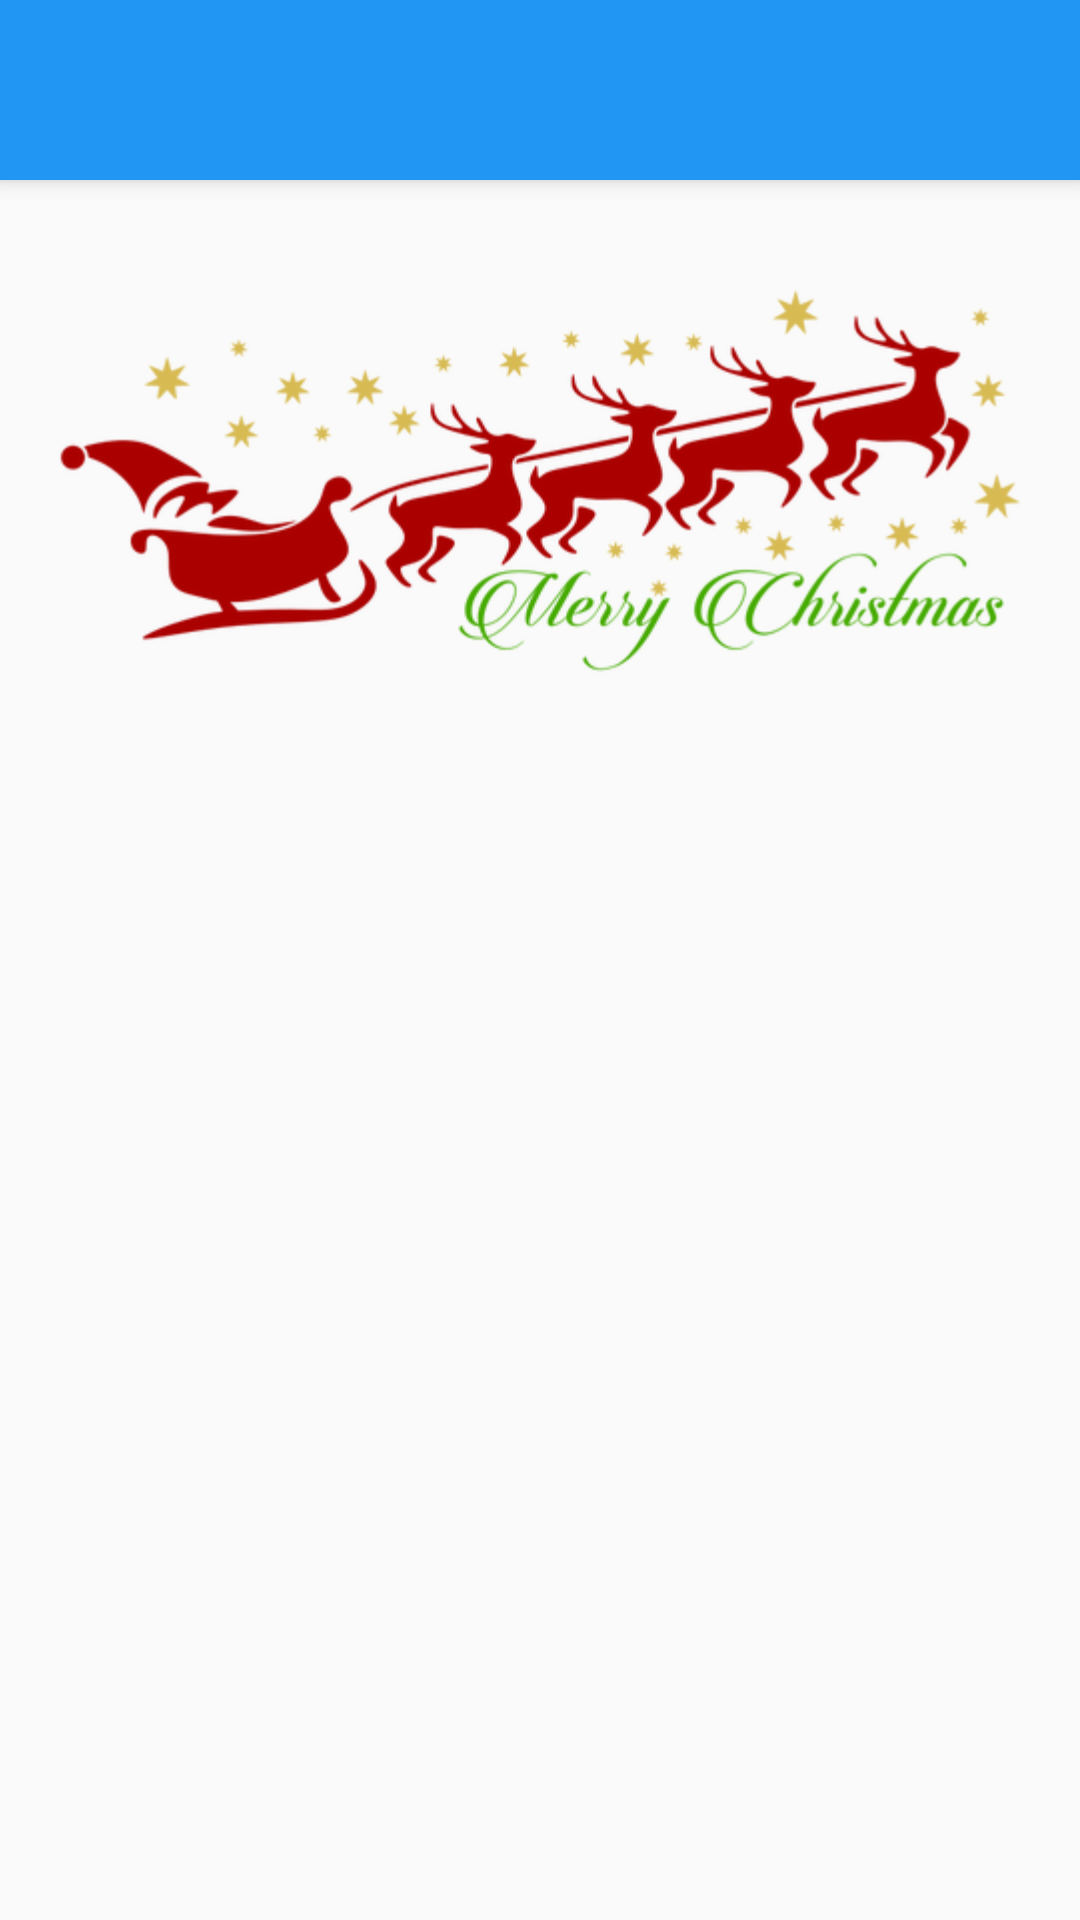

Here is an Android app screen rendered from its layout file. Give the layout XML and the strings, colors and styles it references.
<!-- AndroidManifest.xml: application theme Theme.AppCompat.Light.NoActionBar -->
<!-- res/layout/activity_scores.xml -->
<?xml version="1.0" encoding="utf-8"?>
<androidx.constraintlayout.widget.ConstraintLayout xmlns:android="http://schemas.android.com/apk/res/android"
    xmlns:app="http://schemas.android.com/apk/res-auto"
    xmlns:tools="http://schemas.android.com/tools"
    android:layout_width="match_parent"
    android:layout_height="match_parent"
    android:background="@drawable/background"
    tools:context="com.example.stockingstuffer.gameplay.Scores">



    <include
        layout = "@layout/toolbar"
        android:id = "@+id/toolbar"/>

    <ImageView
        android:id="@+id/merrychristmas"
        android:layout_width="333dp"
        android:layout_height="200dp"
        android:layout_marginTop="60dp"
        android:contentDescription="@string/app_name"
        android:gravity="center"
        android:src="@drawable/merrychristmas"
        app:layout_constraintLeft_toLeftOf="parent"
        app:layout_constraintRight_toRightOf="parent"
        app:layout_constraintTop_toTopOf="parent" />

    <TextView
        android:id="@+id/finalScore"
        android:layout_width="wrap_content"
        android:layout_height="wrap_content"
        android:text=""
        android:layout_marginTop="300dp"
        app:layout_constraintLeft_toLeftOf="parent"
        app:layout_constraintRight_toRightOf="parent"
        app:layout_constraintTop_toTopOf="@+id/toolbar" />

    <TextView
        android:id="@+id/playAgain"
        android:layout_width="wrap_content"
        android:layout_height="wrap_content"
        android:text=""
        android:layout_marginTop="350dp"
        app:layout_constraintLeft_toLeftOf="parent"
        app:layout_constraintRight_toRightOf="parent"
        app:layout_constraintTop_toTopOf="@+id/toolbar" />

    <Button
        android:id="@+id/button99"
        android:layout_width="match_parent"
        android:layout_height="match_parent"
        android:layout_marginBottom="120dp"
        android:alpha="0"
        android:elevation="50dp"
        android:onClick="reset"
        android:text=""
        app:layout_constraintBottom_toBottomOf="parent"
        app:layout_constraintStart_toStartOf="parent" />

</androidx.constraintlayout.widget.ConstraintLayout>
<!-- res/layout/toolbar.xml (included above) -->
<?xml version="1.0" encoding="utf-8"?>
<androidx.appcompat.widget.Toolbar xmlns:android="http://schemas.android.com/apk/res/android"
    android:layout_width="match_parent"
    android:layout_height="60dp"
    android:alpha="1"
    android:background="@color/colorPrimary"
    android:elevation="4dp">


</androidx.appcompat.widget.Toolbar>
<!-- resources referenced by this layout -->
<resources>
  <color name="colorPrimary">#2196F3</color>
  <!-- drawable merrychristmas: png bitmap (drawable, 69614 bytes) -->
  <string name="app_name">Stocking Catcher</string>
</resources>
